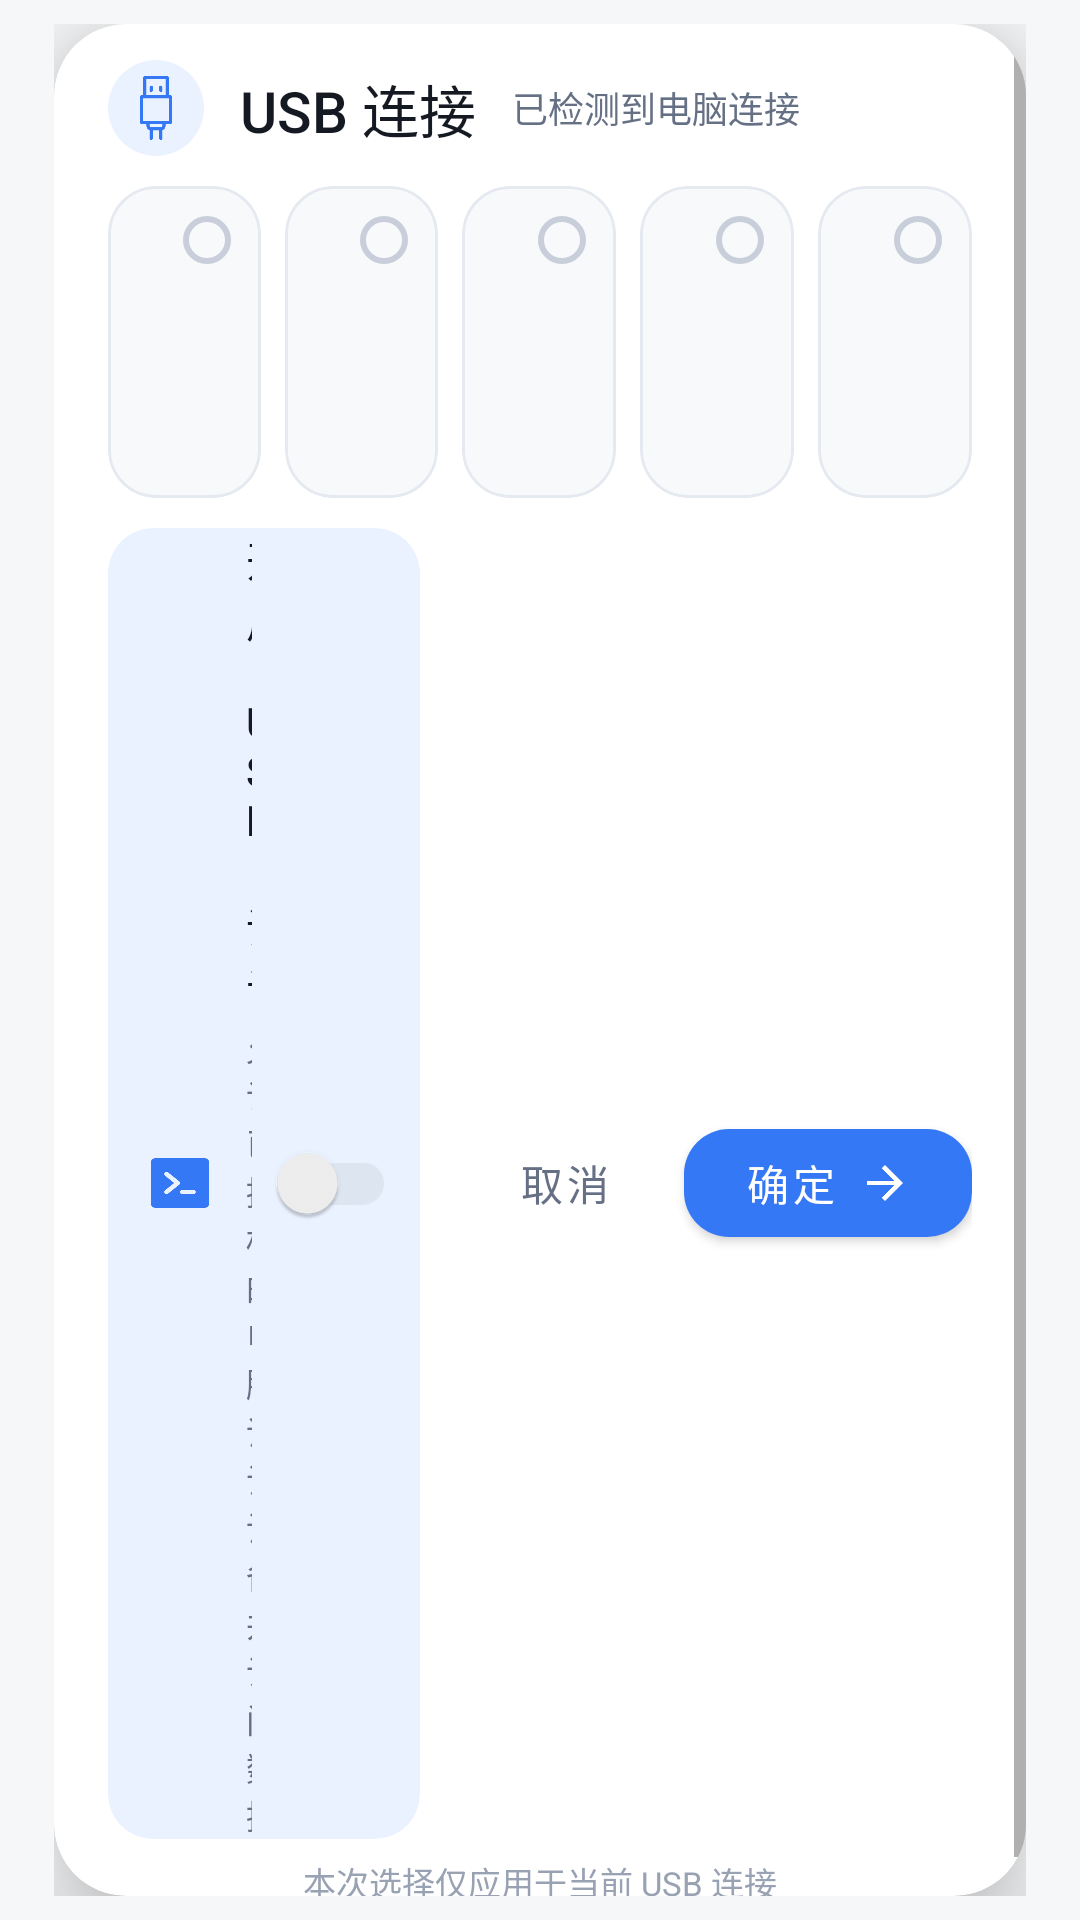

Produce the Android XML layout that renders to this screen, including the resource entries it uses.
<!-- AndroidManifest.xml: application theme Theme.USBManager -->
<!-- res/layout/activity_usb_chooser_wide.xml -->
<?xml version="1.0" encoding="utf-8"?>
<FrameLayout xmlns:android="http://schemas.android.com/apk/res/android"
    xmlns:app="http://schemas.android.com/apk/res-auto"
    android:layout_width="match_parent"
    android:layout_height="wrap_content"
    android:paddingStart="18dp"
    android:paddingTop="8dp"
    android:paddingEnd="18dp"
    android:paddingBottom="8dp">

    <com.google.android.material.card.MaterialCardView
        android:id="@+id/chooser_card"
        android:layout_width="match_parent"
        android:layout_height="wrap_content"
        android:layout_gravity="center"
        app:cardBackgroundColor="@color/usb_surface"
        app:cardCornerRadius="24dp"
        app:cardElevation="18dp"
        app:strokeWidth="0dp">

        <ScrollView
            android:layout_width="match_parent"
            android:layout_height="wrap_content"
            android:fillViewport="true"
            android:overScrollMode="never">

            <LinearLayout
                android:layout_width="match_parent"
                android:layout_height="wrap_content"
                android:orientation="vertical"
                android:paddingStart="18dp"
                android:paddingTop="12dp"
                android:paddingEnd="18dp"
                android:paddingBottom="10dp">

                <LinearLayout
                    android:layout_width="match_parent"
                    android:layout_height="wrap_content"
                    android:gravity="center_vertical"
                    android:orientation="horizontal">

                    <ImageView
                        android:layout_width="32dp"
                        android:layout_height="32dp"
                        android:background="@drawable/bg_usb_header_icon"
                        android:contentDescription="@null"
                        android:src="@drawable/ic_usb_connection"
                        app:tint="?attr/appAccent" />

                    <TextView
                        android:id="@+id/chooser_heading"
                        android:layout_width="wrap_content"
                        android:layout_height="wrap_content"
                        android:layout_marginStart="12dp"
                        android:fontFamily="sans-serif-medium"
                        android:text="@string/chooser_title"
                        android:textColor="@color/usb_text_primary"
                        android:textSize="19sp" />

                    <TextView
                        android:id="@+id/chooser_subtitle"
                        android:layout_width="0dp"
                        android:layout_height="wrap_content"
                        android:layout_marginStart="12dp"
                        android:layout_weight="1"
                        android:text="@string/chooser_connection_subtitle"
                        android:textColor="@color/usb_text_secondary"
                        android:textSize="12sp" />
                </LinearLayout>

                <LinearLayout
                    android:layout_width="match_parent"
                    android:layout_height="wrap_content"
                    android:layout_marginTop="10dp"
                    android:baselineAligned="false"
                    android:orientation="horizontal">

                    <include
                        android:id="@+id/option_charging"
                        layout="@layout/view_usb_mode_option_wide"
                        android:layout_width="0dp"
                        android:layout_height="match_parent"
                        android:layout_weight="1" />
                    <include
                        android:id="@+id/option_mtp"
                        layout="@layout/view_usb_mode_option_wide"
                        android:layout_width="0dp"
                        android:layout_height="match_parent"
                        android:layout_marginStart="8dp"
                        android:layout_weight="1" />
                    <include
                        android:id="@+id/option_ptp"
                        layout="@layout/view_usb_mode_option_wide"
                        android:layout_width="0dp"
                        android:layout_height="match_parent"
                        android:layout_marginStart="8dp"
                        android:layout_weight="1" />
                    <include
                        android:id="@+id/option_rndis"
                        layout="@layout/view_usb_mode_option_wide"
                        android:layout_width="0dp"
                        android:layout_height="match_parent"
                        android:layout_marginStart="8dp"
                        android:layout_weight="1" />
                    <include
                        android:id="@+id/option_midi"
                        layout="@layout/view_usb_mode_option_wide"
                        android:layout_width="0dp"
                        android:layout_height="match_parent"
                        android:layout_marginStart="8dp"
                        android:layout_weight="1" />
                </LinearLayout>

                <LinearLayout
                    android:layout_width="match_parent"
                    android:layout_height="wrap_content"
                    android:layout_marginTop="10dp"
                    android:gravity="center_vertical"
                    android:orientation="horizontal">

                    <com.google.android.material.card.MaterialCardView
                        android:id="@+id/adb_option"
                        android:layout_width="0dp"
                        android:layout_height="wrap_content"
                        android:layout_weight="1"
                        android:clickable="true"
                        android:focusable="true"
                        android:foreground="?attr/selectableItemBackground"
                        app:cardBackgroundColor="?attr/appAccentSoft"
                        app:cardCornerRadius="15dp"
                        app:cardElevation="0dp">

                        <LinearLayout
                            android:layout_width="match_parent"
                            android:layout_height="wrap_content"
                            android:gravity="center_vertical"
                            android:minHeight="56dp"
                            android:orientation="horizontal"
                            android:paddingStart="12dp"
                            android:paddingEnd="8dp">

                            <ImageView
                                android:layout_width="24dp"
                                android:layout_height="24dp"
                                android:contentDescription="@null"
                                android:src="@drawable/ic_terminal"
                                app:tint="?attr/appAccent" />

                            <LinearLayout
                                android:layout_width="0dp"
                                android:layout_height="wrap_content"
                                android:layout_marginStart="10dp"
                                android:layout_weight="1"
                                android:orientation="vertical">

                                <TextView
                                    android:layout_width="wrap_content"
                                    android:layout_height="wrap_content"
                                    android:fontFamily="sans-serif-medium"
                                    android:text="@string/chooser_adb"
                                    android:textColor="@color/usb_text_primary"
                                    android:textSize="14sp" />

                                <TextView
                                    android:layout_width="wrap_content"
                                    android:layout_height="wrap_content"
                                    android:layout_marginTop="2dp"
                                    android:text="@string/chooser_adb_description"
                                    android:textColor="@color/usb_text_secondary"
                                    android:textSize="11sp" />
                            </LinearLayout>

                            <com.google.android.material.switchmaterial.SwitchMaterial
                                android:id="@+id/adb_switch"
                                android:layout_width="wrap_content"
                                android:layout_height="wrap_content"
                                android:clickable="false"
                                android:focusable="false"
                                app:thumbTint="@color/switch_thumb_tint"
                                app:trackTint="@color/switch_track_tint"
                                app:useMaterialThemeColors="false" />
                        </LinearLayout>
                    </com.google.android.material.card.MaterialCardView>

                    <com.google.android.material.button.MaterialButton
                        android:id="@+id/cancel_button"
                        style="@style/Widget.MaterialComponents.Button.TextButton"
                        android:layout_width="wrap_content"
                        android:layout_height="48dp"
                        android:layout_marginStart="12dp"
                        android:minWidth="72dp"
                        android:text="@string/chooser_cancel"
                        android:textAllCaps="false"
                        android:textColor="@color/usb_text_secondary" />

                    <com.google.android.material.button.MaterialButton
                        android:id="@+id/confirm_button"
                        android:layout_width="wrap_content"
                        android:layout_height="48dp"
                        android:layout_marginStart="4dp"
                        android:minWidth="96dp"
                        android:text="@string/chooser_confirm"
                        android:textAllCaps="false"
                        android:textColor="?attr/appOnAccent"
                        app:backgroundTint="@color/primary_button_tint"
                        app:cornerRadius="15dp"
                        app:icon="@drawable/ic_arrow_forward"
                        app:iconGravity="textEnd"
                        app:iconPadding="7dp"
                        app:iconTint="?attr/appOnAccent" />
                </LinearLayout>

                <TextView
                    android:id="@+id/chooser_footer_hint"
                    android:layout_width="match_parent"
                    android:layout_height="wrap_content"
                    android:layout_marginTop="6dp"
                    android:gravity="center"
                    android:text="@string/chooser_one_time_hint"
                    android:textColor="@color/usb_text_tertiary"
                    android:textSize="11sp" />
            </LinearLayout>
        </ScrollView>
    </com.google.android.material.card.MaterialCardView>
</FrameLayout>
<!-- res/layout/view_usb_mode_option_wide.xml (included above) -->
<?xml version="1.0" encoding="utf-8"?>
<com.google.android.material.card.MaterialCardView xmlns:android="http://schemas.android.com/apk/res/android"
    xmlns:app="http://schemas.android.com/apk/res-auto"
    android:layout_width="match_parent"
    android:layout_height="match_parent"
    android:clickable="true"
    android:focusable="true"
    android:foreground="?attr/selectableItemBackground"
    app:cardBackgroundColor="@color/usb_option_normal"
    app:cardCornerRadius="16dp"
    app:cardElevation="0dp"
    app:strokeColor="@color/usb_option_border"
    app:strokeWidth="1dp">

    <FrameLayout
        android:layout_width="match_parent"
        android:layout_height="wrap_content"
        android:minHeight="104dp"
        android:padding="10dp">

        <LinearLayout
            android:layout_width="match_parent"
            android:layout_height="wrap_content"
            android:layout_gravity="center"
            android:gravity="center"
            android:orientation="vertical">

            <ImageView
                android:id="@+id/mode_icon"
                android:layout_width="26dp"
                android:layout_height="26dp"
                android:contentDescription="@null"
                app:tint="@color/usb_icon_inactive" />

            <TextView
                android:id="@+id/mode_title"
                android:layout_width="match_parent"
                android:layout_height="wrap_content"
                android:layout_marginTop="8dp"
                android:fontFamily="sans-serif-medium"
                android:gravity="center"
                android:textColor="@color/usb_text_primary"
                android:textSize="13sp" />

            <TextView
                android:id="@+id/mode_subtitle"
                android:layout_width="match_parent"
                android:layout_height="wrap_content"
                android:visibility="gone" />
        </LinearLayout>

        <View
            android:id="@+id/mode_indicator"
            android:layout_width="16dp"
            android:layout_height="16dp"
            android:layout_gravity="top|end"
            android:background="@drawable/bg_mode_indicator" />
    </FrameLayout>
</com.google.android.material.card.MaterialCardView>
<!-- resources referenced by this layout -->
<resources>
  <color name="usb_icon_inactive">#FF7B8495</color>
  <color name="usb_option_border">#FFE5E9F0</color>
  <color name="usb_option_normal">#FFF8F9FB</color>
  <color name="usb_surface">#FFFFFFFF</color>
  <color name="usb_text_primary">#FF151922</color>
  <color name="usb_text_secondary">#FF667085</color>
  <color name="usb_text_tertiary">#FF98A2B3</color>
  <!-- drawable bg_mode_indicator (drawable) -->
  <selector xmlns:android="http://schemas.android.com/apk/res/android">
      <item android:state_selected="true" android:drawable="@drawable/bg_mode_indicator_selected" />
      <item android:drawable="@drawable/bg_mode_indicator_normal" />
  </selector>
  <!-- drawable bg_usb_header_icon (drawable) -->
  <shape xmlns:android="http://schemas.android.com/apk/res/android" android:shape="rectangle">
      <solid android:color="?attr/appAccentSoft" />
      <corners android:radius="16dp" />
  </shape>
  <!-- drawable ic_arrow_forward (drawable) -->
  <vector xmlns:android="http://schemas.android.com/apk/res/android"
      android:width="18dp" android:height="18dp" android:viewportWidth="24" android:viewportHeight="24">
      <path android:fillColor="#FFFFFFFF" android:pathData="M12,4l-1.41,1.41L16.17,11H4v2h12.17l-5.58,5.59L12,20l8,-8z" />
  </vector>
  <string name="chooser_adb">开启 USB 调试</string>
  <string name="chooser_adb_description">允许已授权的电脑调试设备并访问数据</string>
  <string name="chooser_cancel">取消</string>
  <string name="chooser_confirm">确定</string>
  <string name="chooser_connection_subtitle">已检测到电脑连接</string>
  <string name="chooser_one_time_hint">本次选择仅应用于当前 USB 连接</string>
  <string name="chooser_title">USB 连接</string>
  <!-- drawable bg_mode_indicator_selected (drawable) -->
  <layer-list xmlns:android="http://schemas.android.com/apk/res/android">
      <item><shape android:shape="oval"><solid android:color="?attr/appAccent" /></shape></item>
      <item android:left="7dp" android:top="7dp" android:right="7dp" android:bottom="7dp">
          <shape android:shape="oval"><solid android:color="@color/usb_surface" /></shape>
      </item>
  </layer-list>
  <!-- drawable bg_mode_indicator_normal (drawable) -->
  <shape xmlns:android="http://schemas.android.com/apk/res/android" android:shape="oval">
      <solid android:color="@android:color/transparent" />
      <stroke android:width="2dp" android:color="@color/usb_indicator_inactive" />
  </shape>
  <color name="black">#000000</color>
  <string name="usb_icon_path" translatable="false" formatted="false">M15,17v.5c0,.653,-.417,1.209,-1,1.415V21.5c0,.276,-.224,.5,-.5,.5c-.276,0,-.5,-.224,-.5,-.5V19H11v2.5c0,.276,-.224,.5,-.5,.5c-.276,0,-.5,-.224,-.5,-.5V18.915C9.417,18.709,9,18.153,9,17.5V17H7.5C7.224,17,7,16.776,7,16.5v-8C7,8.224,7.224,8,7.5,8H8V2.5C8,2.224,8.224,2,8.5,2h7c.276,0,.5,.224,.5,.5V8h.5c.276,0,.5,.224,.5,.5v8c0,.276,-.224,.5,-.5,.5H15ZM14,17H10v.5c0,.244,.175,.447,.406,.491c.03,-.006,.062,-.009,.094,-.009c.046,0,.091,.006,.133,.018h2.734c.042,-.012,.087,-.018,.133,-.018c.032,0,.064,.003,.094,.009C13.825,17.947,14,17.744,14,17.5V17ZM9,8h6V3H9V8ZM11,6.5c0,.276,-.224,.5,-.5,.5C10.224,7,10,6.776,10,6.5v-1c0,-.276,.224,-.5,.5,-.5c.276,0,.5,.224,.5,.5v1ZM14,6.5c0,.276,-.224,.5,-.5,.5C13.224,7,13,6.776,13,6.5v-1c0,-.276,.224,-.5,.5,-.5c.276,0,.5,.224,.5,.5v1ZM8,9v7h8V9H8Z</string>
  <color name="usb_accent">#FF3478F6</color>
  <color name="usb_accent_pressed">#FF245FC7</color>
  <color name="on_usb_accent">#FFFFFFFF</color>
  <color name="usb_accent_soft">#FFEAF2FF</color>
  <color name="on_accent_soft">#FF1859B7</color>
  <color name="bg_card">#FFFFFFFF</color>
  <color name="text_primary">#FF18191C</color>
  <color name="bg_page">#FFF6F7F8</color>
  <color name="control_ripple">#203478F6</color>
  <color name="usb_indicator_inactive">#FFC8CFDA</color>
</resources>
